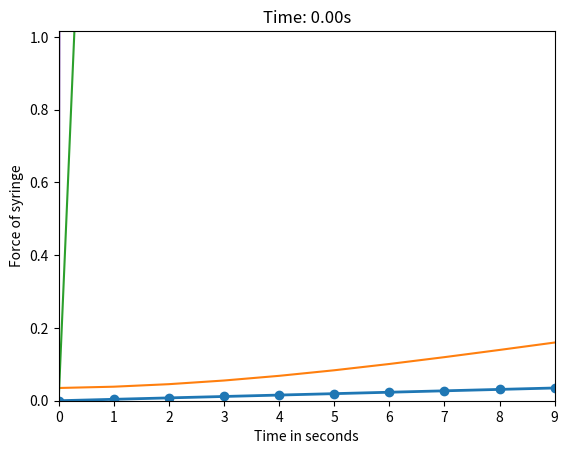

This figure's Python source:
import numpy as np
import matplotlib.pyplot as plt
import matplotlib.animation as animation


# for simple 3 mass system
n = 10
k =  1500 # was 10
l = 60e-3  # was 1
m = 1.8e-3 # was 0.5
M = 0.02 # was 5 need to make this more accurate but its ok for now
ds = 2e-3 # was 2
df = ds + 2.5e-3 # was 3
dm = df + 10e-3 # was 4 this is waff
di = 16e-3 # was 4.5
mu_s = 150 # this was 1, need to reference that another time
mu_f = 20 # this was 0.5 need to reference
mu_m = 300 # was 2, need to reference this
spring_length = 0.035 # was 1 complete waff

# plunger part
Nf = 1
mu_k = 1
C_p = 1
A_p = 1
delta_p = 1
volume_of_fluid = 1


A_DD = np.zeros((n, n))

for _ in range(n):
    if _ == 0:
        A_DD[_, _] = -k
        A_DD[_, _+1] = k
    elif _ == n-1:
        A_DD[_, _] = -k
        A_DD[_, _-1] = k
    else:
        A_DD[_, _] = -2*k
        A_DD[_, _-1] = k
        A_DD[_, _+1] = k

B_DD = np.zeros(n)
B_DD[0] = -k*l
B_DD[-1] = k*l

dt = 0.001
N = 10000
initial_positions = np.linspace(0, spring_length, n)

u = np.zeros((n, N))
v = np.zeros((n, N))
a = np.zeros((n, N))

u[:, 0] = initial_positions

# Create mass matrix
mass_matrix = np.diag([m]*(n-1) + [M])

# things to track


for i in range(1, N): # keep track of i for future for loops
    if u[-1, i-1] < ds:
        # Implicit Euler: (I - dt^2 * M^-1 * A) * u[i] = u[i-1] + dt*v[i-1]
        LHS = np.eye(n) - dt**2 * np.linalg.inv(mass_matrix) @ A_DD
        RHS = u[:, i-1] + np.linalg.inv(mass_matrix)@dt*v[:, i-1] + dt**2 * np.linalg.inv(mass_matrix) @ B_DD
        u[:, i] = np.linalg.solve(LHS, RHS)
        u[0, i] = 0
        v[:, i] = (u[:, i] - u[:, i-1])/dt
        a[:, i] = (v[:, i] - v[:, i-1])/dt
    else:
        break

end_phase1 = i


# part where it enters skin

f_max = 3
u_puncture = 2.2
s = 0.5

for i in range(end_phase1, N):
    if u[-1, i-1] < df:
        z = s*(u[-1, i-1] - ds - u_puncture)
        A_DD[-1, -1] = -k - mu_s*np.tanh(z)
        B_DD[-1] = k * l + ds*mu_s*(np.tanh(z)) + f_max*(1-np.tanh(z))

        LHS = np.eye(n) - dt**2 * np.linalg.inv(mass_matrix) @ A_DD
        RHS = u[:, i-1] + dt*v[:, i-1] + dt**2 * np.linalg.inv(mass_matrix) @ B_DD
        u[:, i] = np.linalg.solve(LHS, RHS)
        u[0, i] = 0
        v[:, i] = (u[:, i] - u[:, i-1])/dt
        a[:, i] = (v[:, i] - v[:, i-1])/dt
    else:
        break

end_phase2 = i


# moving onto fat through to muscle


A_DD[-1, -1] = -k - mu_f
B_DD[-1] = k*l - mu_s*(df - ds) + mu_f*df

for i in range(end_phase2, N):
    if u[-1, i-1] < dm:
        LHS = np.eye(n) - dt**2 * np.linalg.inv(mass_matrix) @ A_DD
        RHS = u[:, i-1] + dt*v[:, i-1] + dt**2 * np.linalg.inv(mass_matrix) @ B_DD
        u[:, i] = np.linalg.solve(LHS, RHS)
        u[0, i] = 0
        v[:, i] = (u[:, i] - u[:, i-1])/dt
        a[:, i] = (v[:, i] - v[:, i-1])/dt
    else:
        break

end_phase3 = i


# moving onto muscle through to point of injection

A_DD[-1, -1] = -k - mu_m
B_DD[-1] = k*l - mu_s*(df - ds) - mu_f*(dm - df) + mu_m*dm

for i in range(end_phase3, N):
    if u[-1, i-1] < di:
        LHS = np.eye(n) - dt**2 * np.linalg.inv(mass_matrix) @ A_DD
        RHS = u[:, i-1] + dt*v[:, i-1] + dt**2 * np.linalg.inv(mass_matrix) @ B_DD
        u[:, i] = np.linalg.solve(LHS, RHS)
        u[0, i] = 0
        v[:, i] = (u[:, i] - u[:, i-1])/dt
        a[:, i] = (v[:, i] - v[:, i-1])/dt
    else:
        break

end_phase4 = i

# plunger part

Q = A_p*v[-1, i - 1]

for i in range(end_phase4, N): # keep track of i for future for loops
    if Q*i*dt < volume_of_fluid: # change condition to something abt v ? ?
        B_DD[-1] = k*l + Nf*mu_k + A_p*delta_p + C_p*v[-1, i - 1]
        LHS = np.eye(n) - dt**2 * np.linalg.inv(mass_matrix) @ A_DD
        RHS = u[:, i-1] + dt*v[:, i-1] + dt**2 * np.linalg.inv(mass_matrix) @ B_DD
        u[:, i] = np.linalg.solve(LHS, RHS)
        u[0, i] = 0
        v[:, i] = (u[:, i] - u[:, i-1])/dt
        a[:, i] = (v[:, i] - v[:, i-1])/dt
        Q = A_p * v[-1, i - 1]
    else:
        break

end_phase5 = i



# plotting

u = u[:, 0:end_phase5]
v = v[:, 0:end_phase5]
a = a[:, 0:end_phase5]

# animating
total_steps = i
fig, ax = plt.subplots()
line, = ax.plot(np.arange(n), u[:, 0], 'o-', lw=2)
ax.set_xlim(0, n-1)
ax.set_ylim(0, di + 1)
ax.set_xlabel("Mass Index")
ax.set_ylabel("Displacement")
ax.set_title("Displacement of Masses Over Time")

def update(frame):
    line.set_ydata(u[:, frame])
    ax.set_title(f"Time: {frame*dt:.2f}s")
    return line,

ani = animation.FuncAnimation(fig, update, frames=range(0, total_steps, 2),
                              interval=30, blit=True)

plt.show()

plt.plot([i for i in range(end_phase5)], u[-1, :])
plt.xlabel("Time in seconds")
plt.ylabel("Displacement of syringe")
plt.show()

plt.plot([i for i in range(end_phase5)], v[-1, :])
plt.xlabel("Time in seconds")
plt.ylabel("Velocity of syringe")
plt.show()

plt.plot([i for i in range(end_phase5)], a[-1, :])
plt.xlabel("Time in seconds")
plt.ylabel("Acceleration of syringe")
plt.show()

plt.plot([i for i in range(end_phase5)], M*a[-1, :])
plt.xlabel("Time in seconds")
plt.ylabel("Force of syringe")
plt.show()


